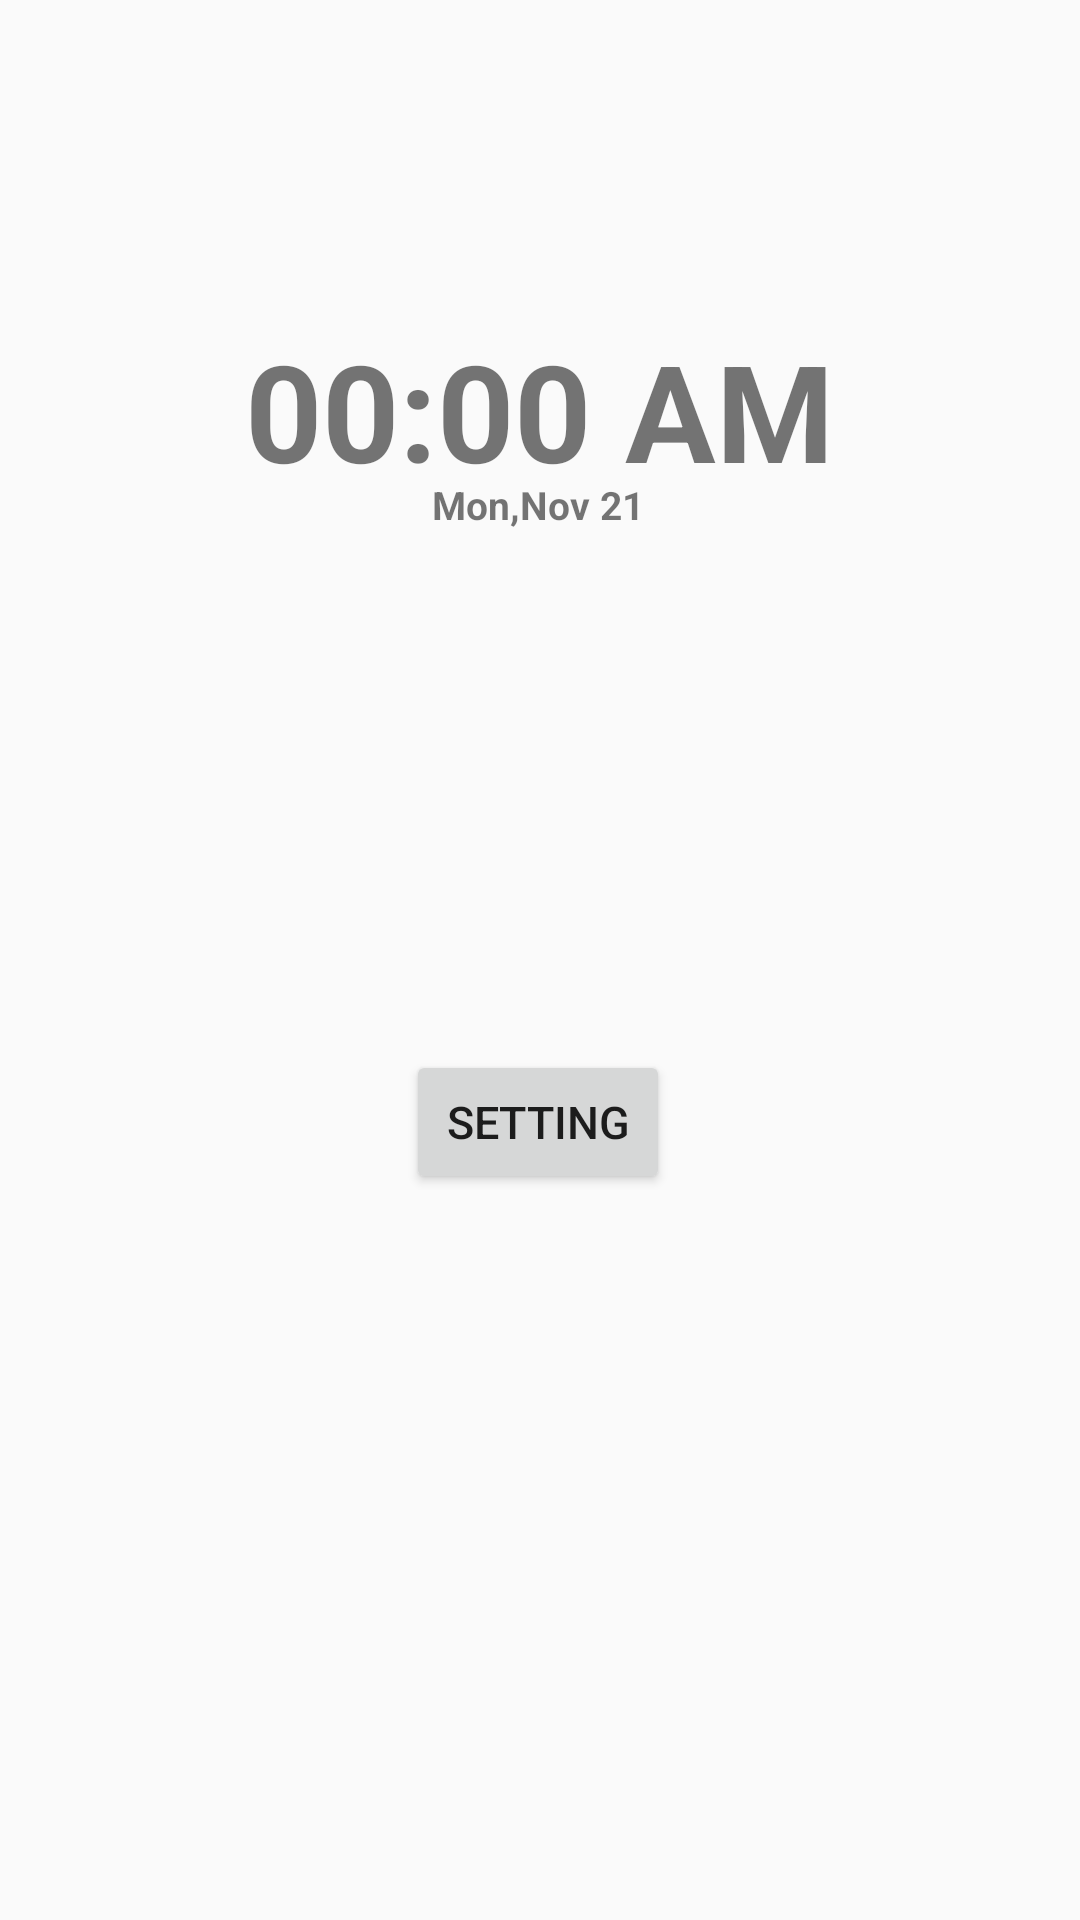

This screen was rendered from an Android layout file. Write that file and the resources it references.
<!-- AndroidManifest.xml: application theme Theme.Jambu -->
<!-- res/layout/fragment_home.xml -->
<?xml version="1.0" encoding="utf-8"?>
<android.support.constraint.ConstraintLayout xmlns:android="http://schemas.android.com/apk/res/android"
    xmlns:app="http://schemas.android.com/apk/res-auto"
    xmlns:tools="http://schemas.android.com/tools"
    android:layout_width="match_parent"
    android:layout_height="match_parent"
    tools:context=".ui.home.HomeFragment">

<ImageView
    android:layout_width="wrap_content"
    android:layout_height="wrap_content"
    tools:ignore="MissingConstraints" />

    <TextView
        android:id="@+id/text_home"
        android:layout_width="wrap_content"
        android:layout_height="wrap_content"
        android:text="00:00 AM"
        android:textSize="45dp"
        android:textStyle="bold"
        app:layout_constraintBottom_toBottomOf="parent"
        app:layout_constraintEnd_toEndOf="parent"
        app:layout_constraintHorizontal_bias="0.498"
        app:layout_constraintStart_toStartOf="parent"
        app:layout_constraintTop_toTopOf="parent"
        app:layout_constraintVertical_bias="0.184" />

    <TextView
        android:id="@+id/text_hari"
        android:layout_width="wrap_content"
        android:layout_height="wrap_content"
        android:text="Mon,Nov 21"
        android:textSize="13dp"
        android:textStyle="bold"
        app:layout_constraintBottom_toBottomOf="parent"
        app:layout_constraintEnd_toEndOf="parent"
        app:layout_constraintHorizontal_bias="0.498"
        app:layout_constraintStart_toStartOf="parent"
        app:layout_constraintTop_toTopOf="parent"
        app:layout_constraintVertical_bias="0.256" />

    <Button
        android:id="@+id/button_tambah"
        android:layout_width="wrap_content"
        android:layout_height="wrap_content"
        android:text="Setting"
        android:textSize="15dp"
        app:layout_constraintBottom_toBottomOf="parent"
        app:layout_constraintEnd_toEndOf="parent"
        app:layout_constraintHorizontal_bias="0.498"
        app:layout_constraintStart_toStartOf="parent"
        app:layout_constraintTop_toTopOf="parent"
        app:layout_constraintVertical_bias="0.591" />
</android.support.constraint.ConstraintLayout>
<!-- resources referenced by this layout -->
<resources>
  <style name="Theme.Jambu" parent="Theme.AppCompat.Light.DarkActionBar">
          
          <item name="colorPrimary">@color/purple_500</item>
          <item name="colorPrimaryDark">@color/purple_700</item>
          <item name="colorAccent">@color/teal_200</item>
          
      </style>
  <!-- not gathered from this repository: default colours our renderer supplied (Android Studio template values) -->
  <color name="purple_500">#FF6200EE</color>
  <color name="purple_700">#FF3700B3</color>
  <color name="teal_200">#FF03DAC5</color>
</resources>
